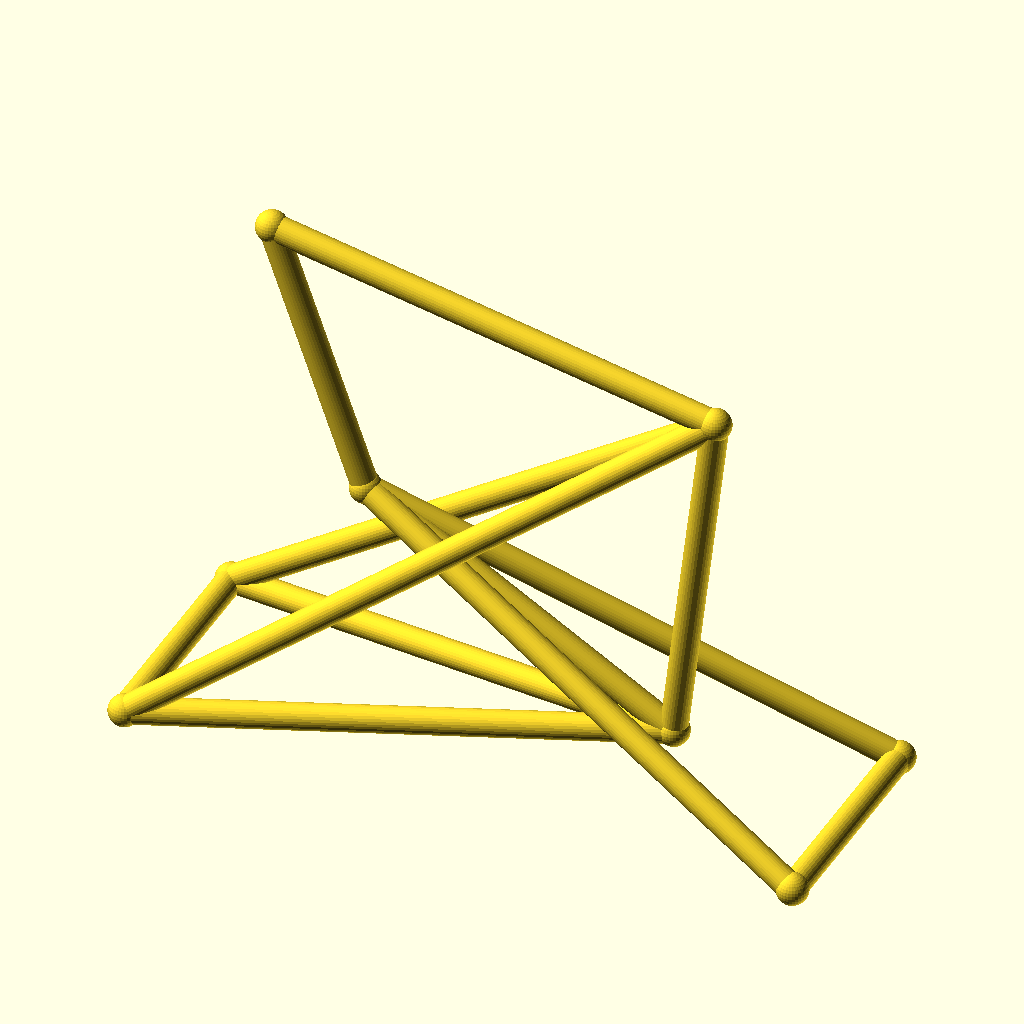
Cell 1 — every parameter at its default value.
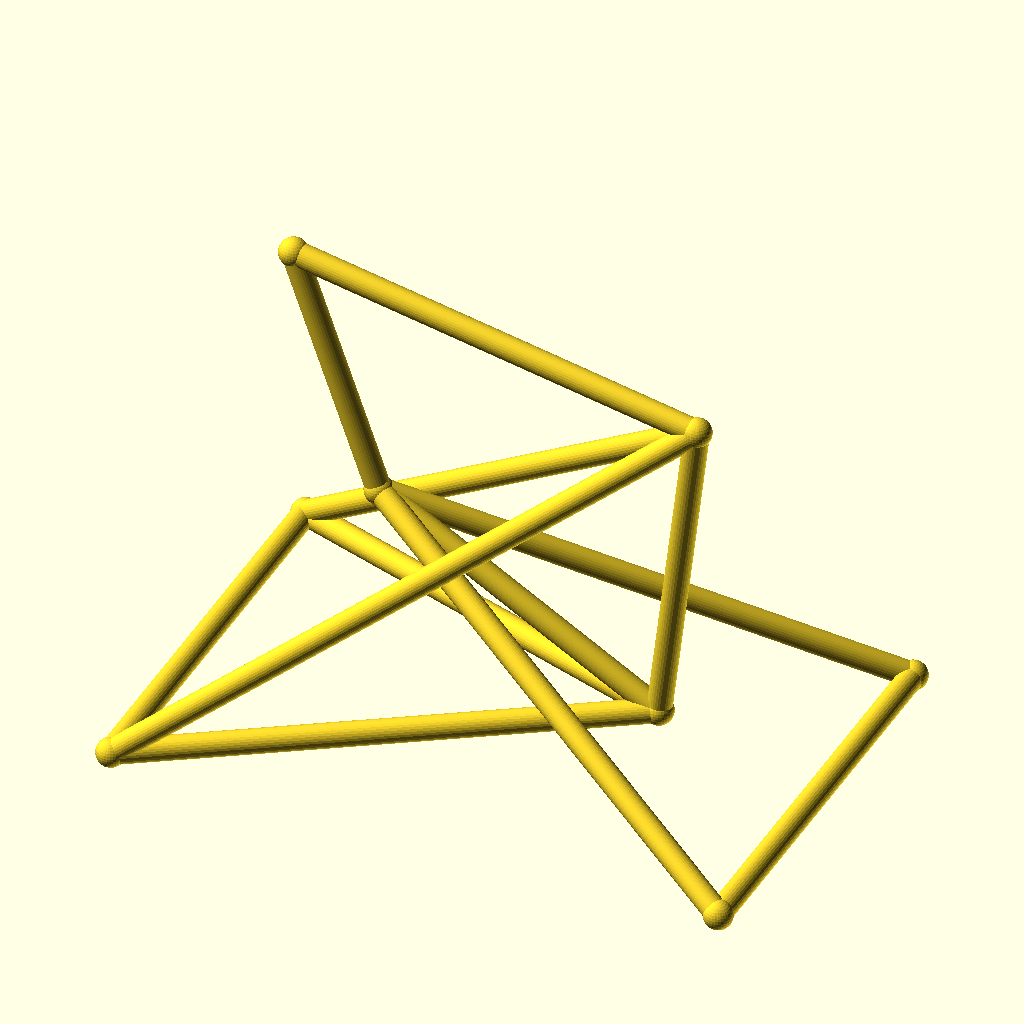
Cell 2: track = 88 (everything else at default).
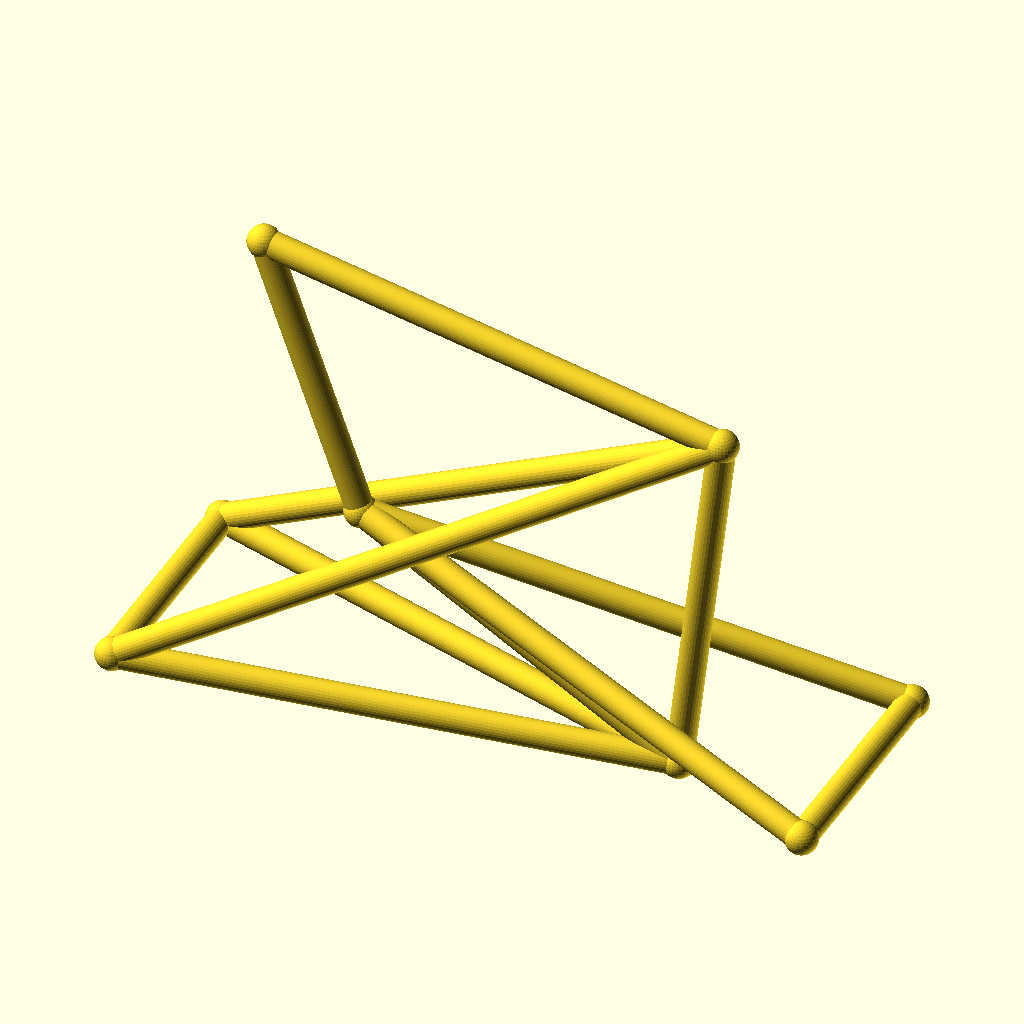
Cell 3 — hub_z set to 36, the other parameters unchanged.
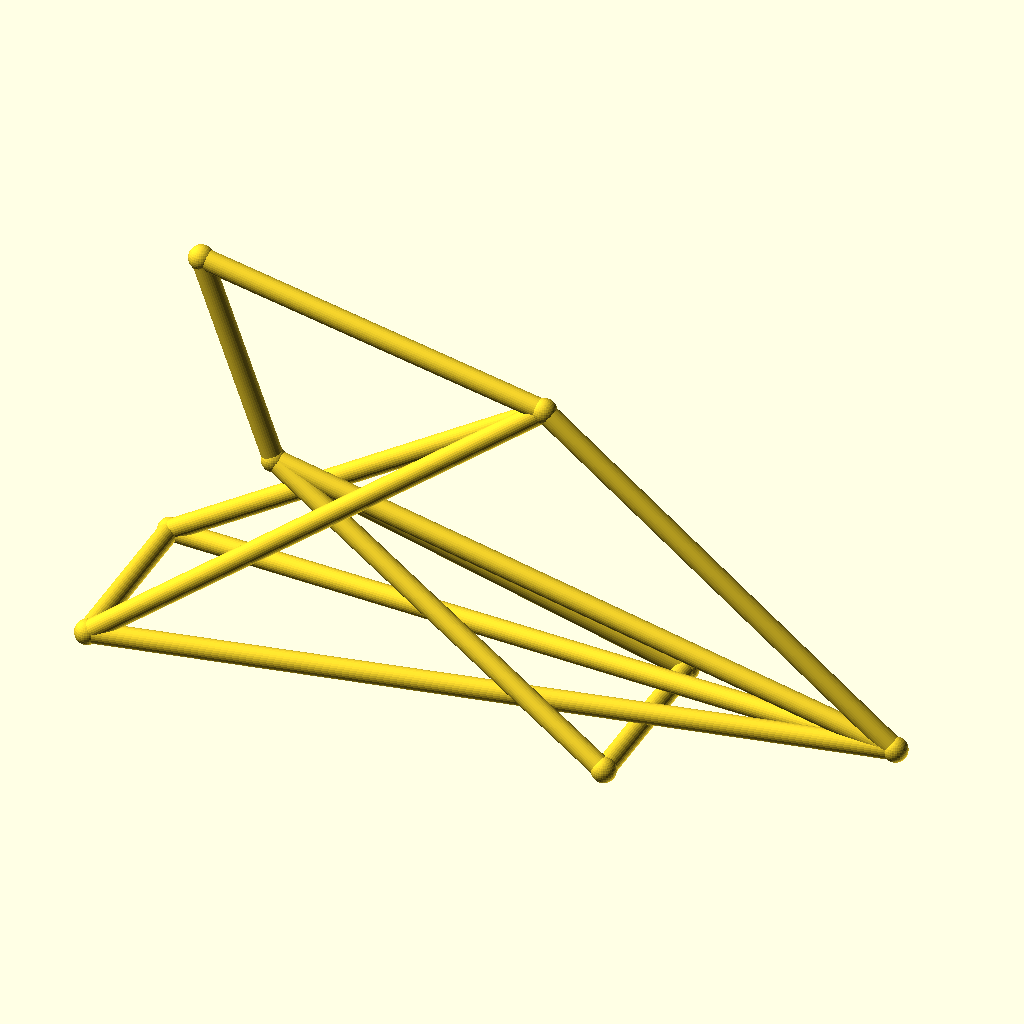
Cell 4: the same model with bb_x = 190.
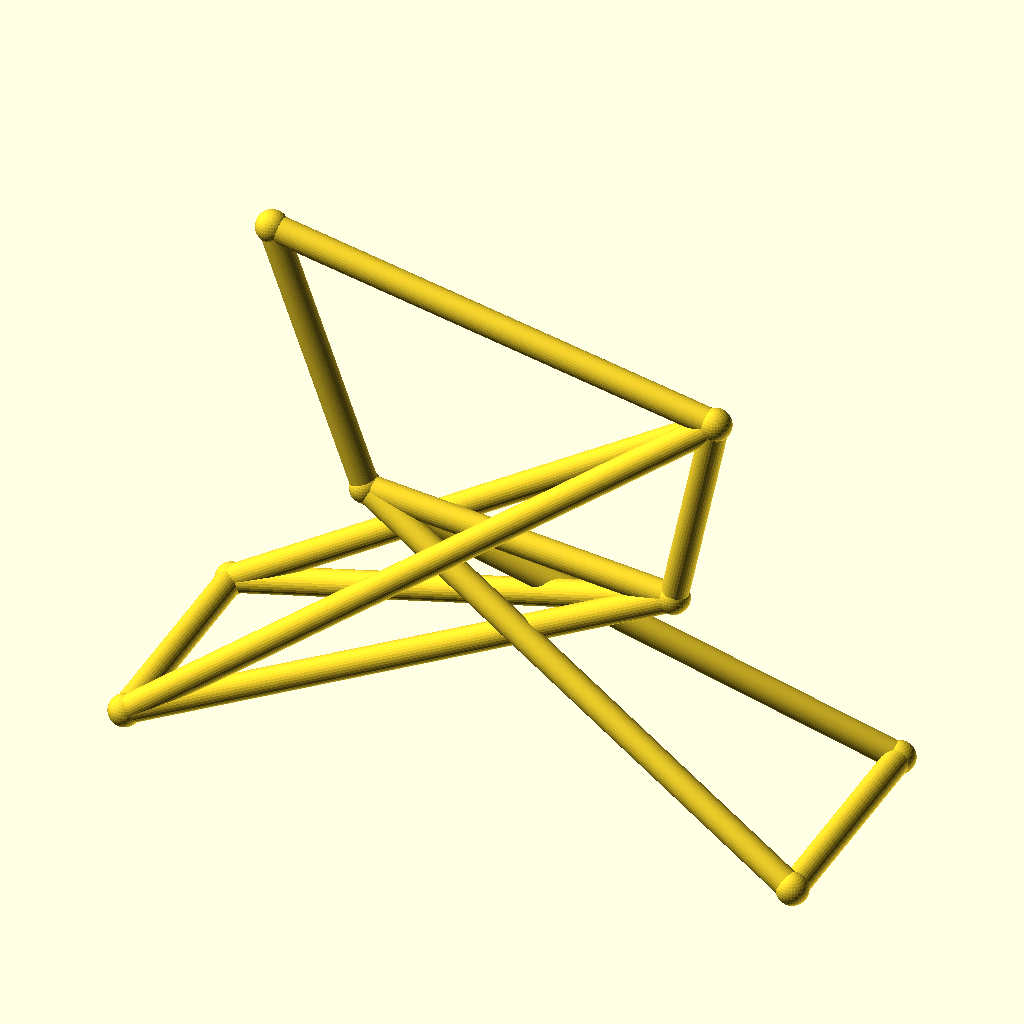
Cell 5: the same model with bb_z = 56.
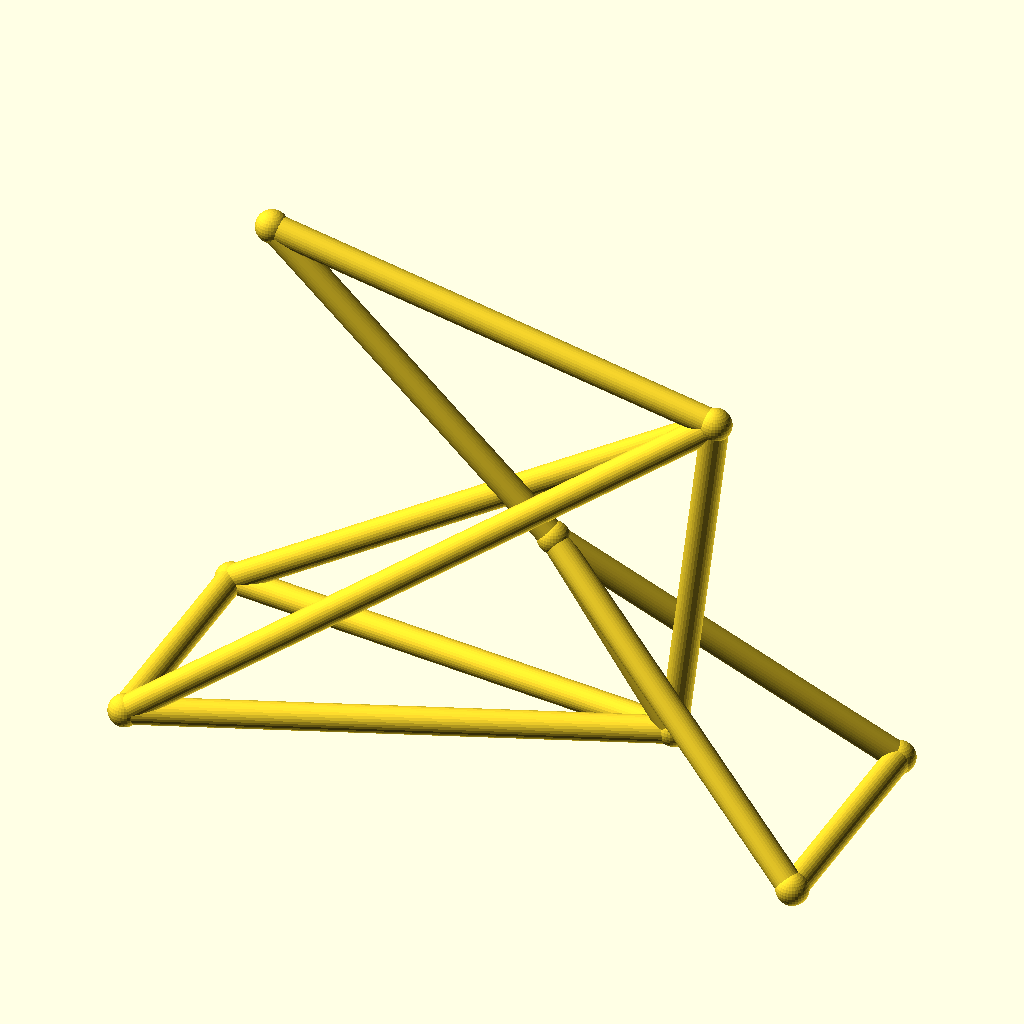
Cell 6 — ht_bot_x set to 72, the other parameters unchanged.
All cells are drawn from the same view direction (rotation 55°, 0°, 25°, orthographic, colour scheme Cornfield), but the view is re-fitted for each cell, so position and scale can differ between cells as well as the parameter.
The OpenSCAD source (optional_data/data/wire3/bikeframe/scene_0153.scad):
$fn = 32;

// ----------------------------------------------------------------------
// Bicycle frame: diamond frame, wheelbase 128 mm
// ----------------------------------------------------------------------

// --- parameters (mm) ---
track = 44;               // distance between the rear dropouts
hub_z = 18;               // wheel hub height
bb_x = 95;                // bottom bracket X
bb_z = 28;                // bottom bracket height
ht_bot_x = 36;            // head tube bottom X
ht_bot_z = 62;            // head tube bottom height
ht_top_x = 18;            // head tube top X
ht_top_z = 112;           // head tube top height
st_x = 103;               // seat cluster X
st_z = 95;                // seat cluster height
fh_x = 128;               // front hub X (wheelbase)
tube_r = 2.5;             // frame tube radius
joint_r = 3;              // joint ball radius

bbox_x = fh_x + 2 * joint_r;  // overall X, joints included
bbox_y = track + 2 * joint_r;  // overall Y, joints included
bbox_z = 112 - hub_z + 2 * joint_r;  // overall Z, joints included
tube_d = 2 * tube_r;  // frame tube diameter
wheelbase = fh_x;  // rear axle to front hub
nodes = [[bb_x, 0, bb_z], [ht_bot_x, 0, ht_bot_z], [ht_top_x, 0, ht_top_z], [st_x, 0, st_z], [0, track / 2, hub_z], [0, -track / 2, hub_z], [fh_x, track / 2, hub_z], [fh_x, -track / 2, hub_z]];

module member(a, b, r) {
  /* round stock from joint a to joint b, ends buried in the joint balls */
  d = b - a;
  length = norm(d);
  translate(a) rotate([0, acos(d[2] / length), atan2(d[1], d[0])])
    cylinder(h = length, r = r);
}

module joint(p, r) {
  /* ball at the joint centre, fatter than every member meeting there */
  translate(p) sphere(r = r);
}

/* members - each call is one graph edge */
member(nodes[1], nodes[2], tube_r);
member(nodes[1], nodes[0], tube_r);
member(nodes[2], nodes[3], tube_r);
member(nodes[3], nodes[0], tube_r);
member(nodes[0], nodes[4], tube_r);
member(nodes[0], nodes[5], tube_r);
member(nodes[3], nodes[4], tube_r);
member(nodes[3], nodes[5], tube_r);
member(nodes[1], nodes[6], tube_r);
member(nodes[1], nodes[7], tube_r);
member(nodes[6], nodes[7], tube_r);
member(nodes[4], nodes[5], tube_r);

/* joint balls */
for (p = nodes) joint(p, joint_r);
Customizer parameters (derived from the source; name, type, default, range or options):
track: number, default 44
hub_z: number, default 18
bb_x: number, default 95
bb_z: number, default 28
ht_bot_x: number, default 36
ht_bot_z: number, default 62
ht_top_x: number, default 18
ht_top_z: number, default 112
st_x: number, default 103
st_z: number, default 95
fh_x: number, default 128
tube_r: number, default 2.5
joint_r: number, default 3
